The GitHub repository tanishq2232/CANCERSCAN-AI contains a labelled image folder "lung_xray_clean_512" with 2 categories: cancer, normal. Examples follow, each with its label.

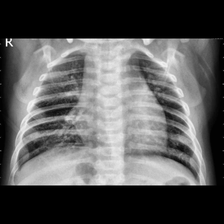
Label: cancer

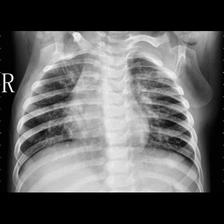
Label: cancer

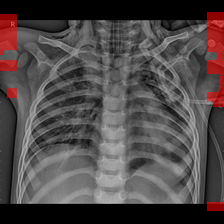
Label: cancer

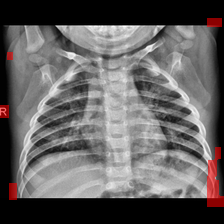
Label: normal

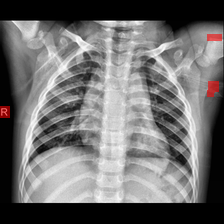
Label: normal

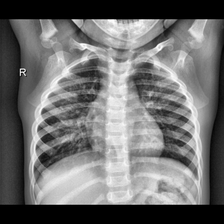
Label: normal
